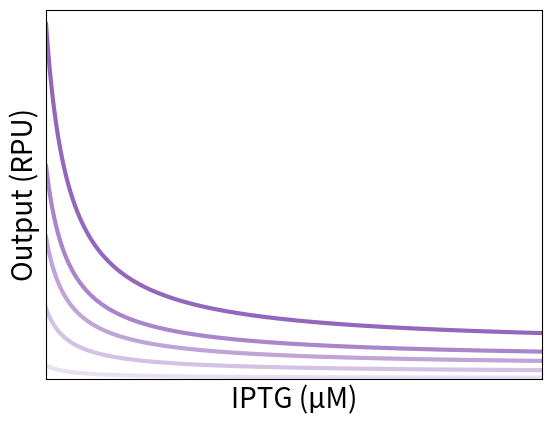
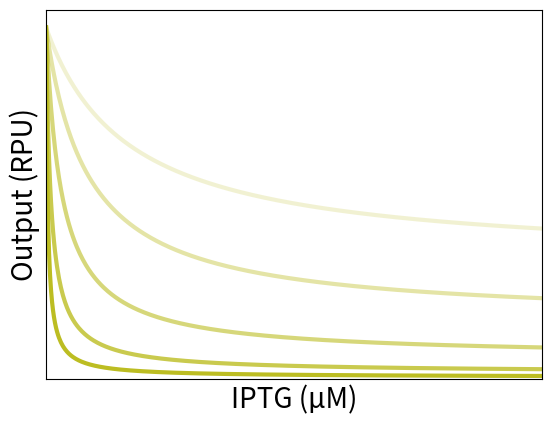
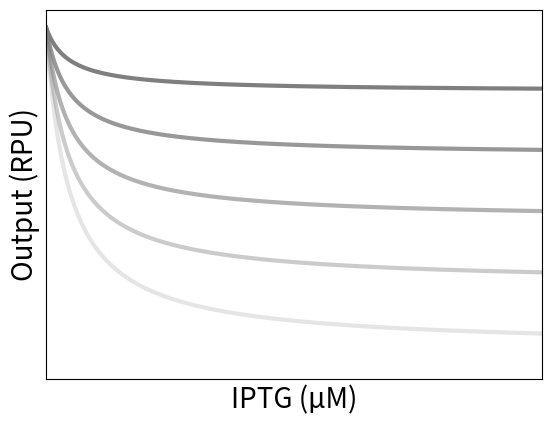
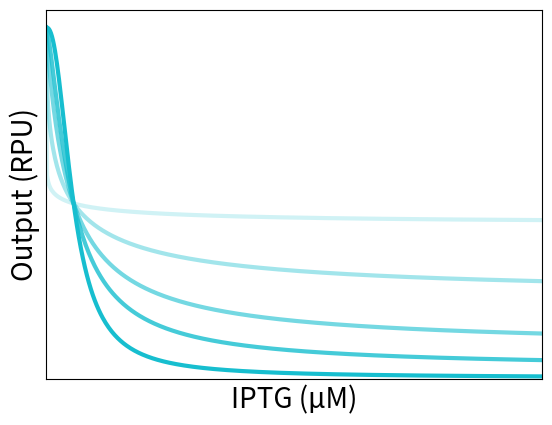

These charts were generated, in order, by the following Python code:
#%% Influence of each parameter 
import numpy as np
import matplotlib.pyplot as plt

x = np.linspace(0, 1000, 500)
a = 1 
g = 10
beta = 0
Kdc = 500
nc = 1
n = 1

# Set a common color for all plots
lineColor_a = [0.58, 0.404, 0.741]
lineColor_g = [0.737, 0.741, 0.133]
lineColor_beta = [0.498, 0.498, 0.498]
lineColor_n = [0.09, 0.745, 0.812]
alphas = np.linspace(1, 0.2, 5)

# Parameters to systematically vary
a_values = [2.5, 1.5, 1, 0.5, 0.1]
g_values = [150, 50, 15, 5, 2]
beta_values = [0.8, 0.6, 0.4, 0.2, 0]
n_values = [2.5, 1.5, 1, 0.5, 0.1]



plt.figure()
for j, a_value in enumerate(a_values):
    # Initialize an array to store the results
    expression_result = np.zeros_like(x)

    # Evaluate the expression for each value of x
    for i in range(len(x)):
        expression_result[i] = a_value * (beta + (1 - beta) * 1 / (1 + (g * x[i]**nc / (Kdc**nc + x[i]**nc))**n))

    # Plot the expression for the current value of g with descending alpha
    plt.plot(x, expression_result, label=f'g = {g}', linewidth=3, color=lineColor_a, alpha = alphas[j])

plt.xlim([0, 1000])
plt.ylim([0, 2.6])
plt.xticks([])
plt.yticks([])
plt.xlabel('IPTG (µM)', fontsize=20)
plt.ylabel('Output (RPU)', fontsize=20)
plt.show()


plt.figure()
for j, g_value in enumerate(g_values):
    # Initialize an array to store the results
    expression_result = np.zeros_like(x)

    # Evaluate the expression for each value of x
    for i in range(len(x)):
        expression_result[i] = a * (beta + (1 - beta) * 1 / (1 + (g_value * x[i]**nc / (Kdc**nc + x[i]**nc))**n))

    # Plot the expression for the current value of g with varying alpha
    plt.plot(x, expression_result, label=f'g = {g_value}', linewidth=3, color=lineColor_g, alpha = alphas[j])

plt.xlim([0, 1000])
plt.ylim([0, 1.05])
plt.xticks([])
plt.yticks([])
plt.xlabel('IPTG (µM)', fontsize=20)
plt.ylabel('Output (RPU)', fontsize=20)
plt.show()


plt.figure()
for j, beta_value in enumerate(beta_values):
    # Initialize an array to store the results
    expression_result = np.zeros_like(x)

    # Evaluate the expression for each value of x
    for i in range(len(x)):
        expression_result[i] = a * (beta_value + (1 - beta_value) * 1 / (1 + (g * x[i]**nc / (Kdc**nc + x[i]**nc))**n))

    # Plot the expression for the current value of beta with descending alpha
    plt.plot(x, expression_result, label=f'beta = {beta}', linewidth=3, color=lineColor_beta, alpha = alphas[j])

plt.xlim([0, 1000])
plt.ylim([0, 1.05])
plt.xticks([])
plt.yticks([])
plt.xlabel('IPTG (µM)', fontsize=20)
plt.ylabel('Output (RPU)', fontsize=20)
plt.show()


plt.figure()
for j, n_value in enumerate(n_values):
    # Initialize an array to store the results
    expression_result = np.zeros_like(x)

    # Evaluate the expression for each value of x
    for i in range(len(x)):
        expression_result[i] = a * (beta + (1 - beta) * 1 / (1 + (g * x[i]**nc / (Kdc**nc + x[i]**nc))**n_value))

    # Plot the expression for the current value of n with descending alpha
    plt.plot(x, expression_result, label=f'n = {n}', linewidth=3, color=lineColor_n, alpha = alphas[j])

plt.xlim([0, 1000])
plt.ylim([0, 1.05])
plt.xticks([])
plt.yticks([])
plt.xlabel('IPTG (µM)', fontsize=20)
plt.ylabel('Output (RPU)', fontsize=20)
plt.show()




